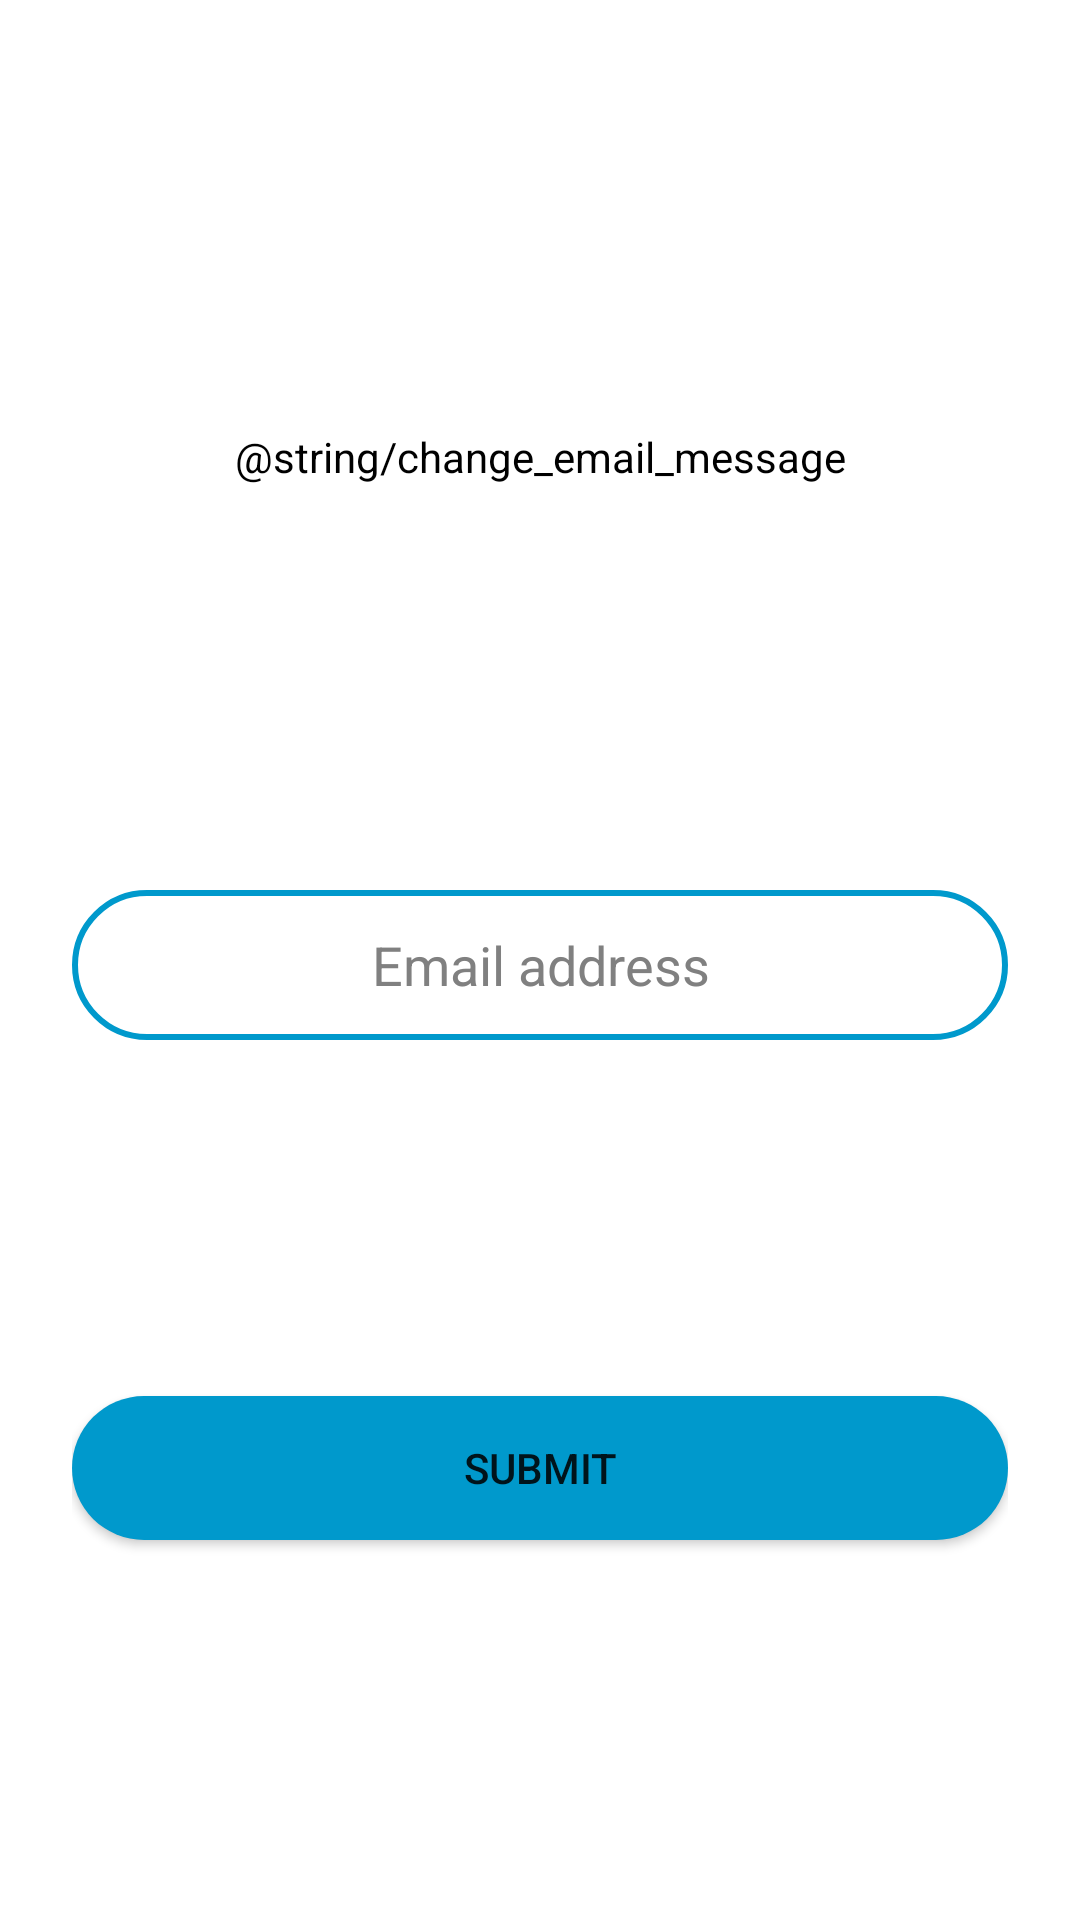

Produce the Android XML layout that renders to this screen, including the resource entries it uses.
<!-- AndroidManifest.xml: application theme Theme.SocialMusic -->
<!-- res/layout/activity_change_email.xml -->
<?xml version="1.0" encoding="utf-8"?>
<androidx.constraintlayout.widget.ConstraintLayout xmlns:android="http://schemas.android.com/apk/res/android"
    xmlns:app="http://schemas.android.com/apk/res-auto"
    xmlns:tools="http://schemas.android.com/tools"
    android:layout_width="match_parent"
    android:layout_height="wrap_content"
    android:layout_gravity="center"
    android:background="@color/white"
    android:padding="24dp"
    tools:context=".ChangeEmail">

    <TextView
        android:id="@+id/message_textView_change"
        android:layout_width="0dp"
        android:layout_height="wrap_content"
        android:layout_marginBottom="16dp"
        android:inputType="textMultiLine"
        android:padding="16dp"
        android:text="@string/change_email_message"
        android:textAlignment="center"
        android:textColor="@color/black"
        app:layout_constraintBottom_toTopOf="@+id/email_editText_change"
        app:layout_constraintEnd_toEndOf="parent"
        app:layout_constraintStart_toStartOf="parent"
        app:layout_constraintTop_toTopOf="parent" />

    <EditText
        android:id="@+id/email_editText_change"
        android:layout_width="0dp"
        android:layout_height="50dp"
        android:autofillHints="@string/email"
        android:background="@drawable/rounded_edittext"
        android:ems="10"
        android:hint="@string/email"
        android:inputType="textEmailAddress"
        android:textAlignment="center"
        android:textColor="@color/black"
        android:textColorHint="@color/gray"
        app:layout_constraintBottom_toTopOf="@+id/confirm_button_change"
        app:layout_constraintEnd_toEndOf="parent"
        app:layout_constraintStart_toStartOf="parent"
        app:layout_constraintTop_toBottomOf="@+id/message_textView_change" />

    <android.widget.Button
        android:id="@+id/confirm_button_change"
        android:layout_width="0dp"
        android:layout_height="wrap_content"
        android:layout_marginTop="16dp"
        android:background="@drawable/rounded_button"
        android:text="@string/submit"
        android:textAlignment="center"
        app:layout_constraintBottom_toBottomOf="parent"
        app:layout_constraintEnd_toEndOf="parent"
        app:layout_constraintStart_toStartOf="parent"
        app:layout_constraintTop_toBottomOf="@+id/email_editText_change" />

</androidx.constraintlayout.widget.ConstraintLayout>
<!-- resources referenced by this layout -->
<resources>
  <color name="black">#FF000000</color>
  <color name="gray">#808080</color>
  <color name="white">#FFFFFFFF</color>
  <!-- drawable rounded_button (drawable) -->
  <?xml version="1.0" encoding="utf-8"?>
  <shape
      xmlns:android="http://schemas.android.com/apk/res/android">
      <solid android:color="@android:color/holo_blue_dark"/>
      <corners android:radius="25dp"/>
  </shape>
  <!-- drawable rounded_edittext (drawable) -->
  <?xml version="1.0" encoding="utf-8"?>
  <shape
      xmlns:android="http://schemas.android.com/apk/res/android">
      <solid android:color="@color/white"/>
      <corners android:radius="25dp"/>
      <stroke android:color="@android:color/holo_blue_dark"/>
      <stroke android:width="2dp"/>
  </shape>
  <string name="email">Email address</string>
  <string name="submit">Submit</string>
  <style name="Theme.SocialMusic" parent="Theme.MaterialComponents.DayNight.DarkActionBar">
          
          <item name="colorPrimary">@color/purple_500</item>
          <item name="colorPrimaryVariant">@color/purple_700</item>
          <item name="colorOnPrimary">@color/white</item>
          
          <item name="colorSecondary">@color/teal_200</item>
          <item name="colorSecondaryVariant">@color/teal_700</item>
          <item name="colorOnSecondary">@color/black</item>
          
          <item name="android:statusBarColor" tools:targetApi="l">?attr/colorPrimaryVariant</item>
          
      </style>
  <color name="purple_500">#FF6200EE</color>
  <color name="purple_700">#FF3700B3</color>
  <color name="teal_200">#FF03DAC5</color>
  <color name="teal_700">#FF018786</color>
</resources>
